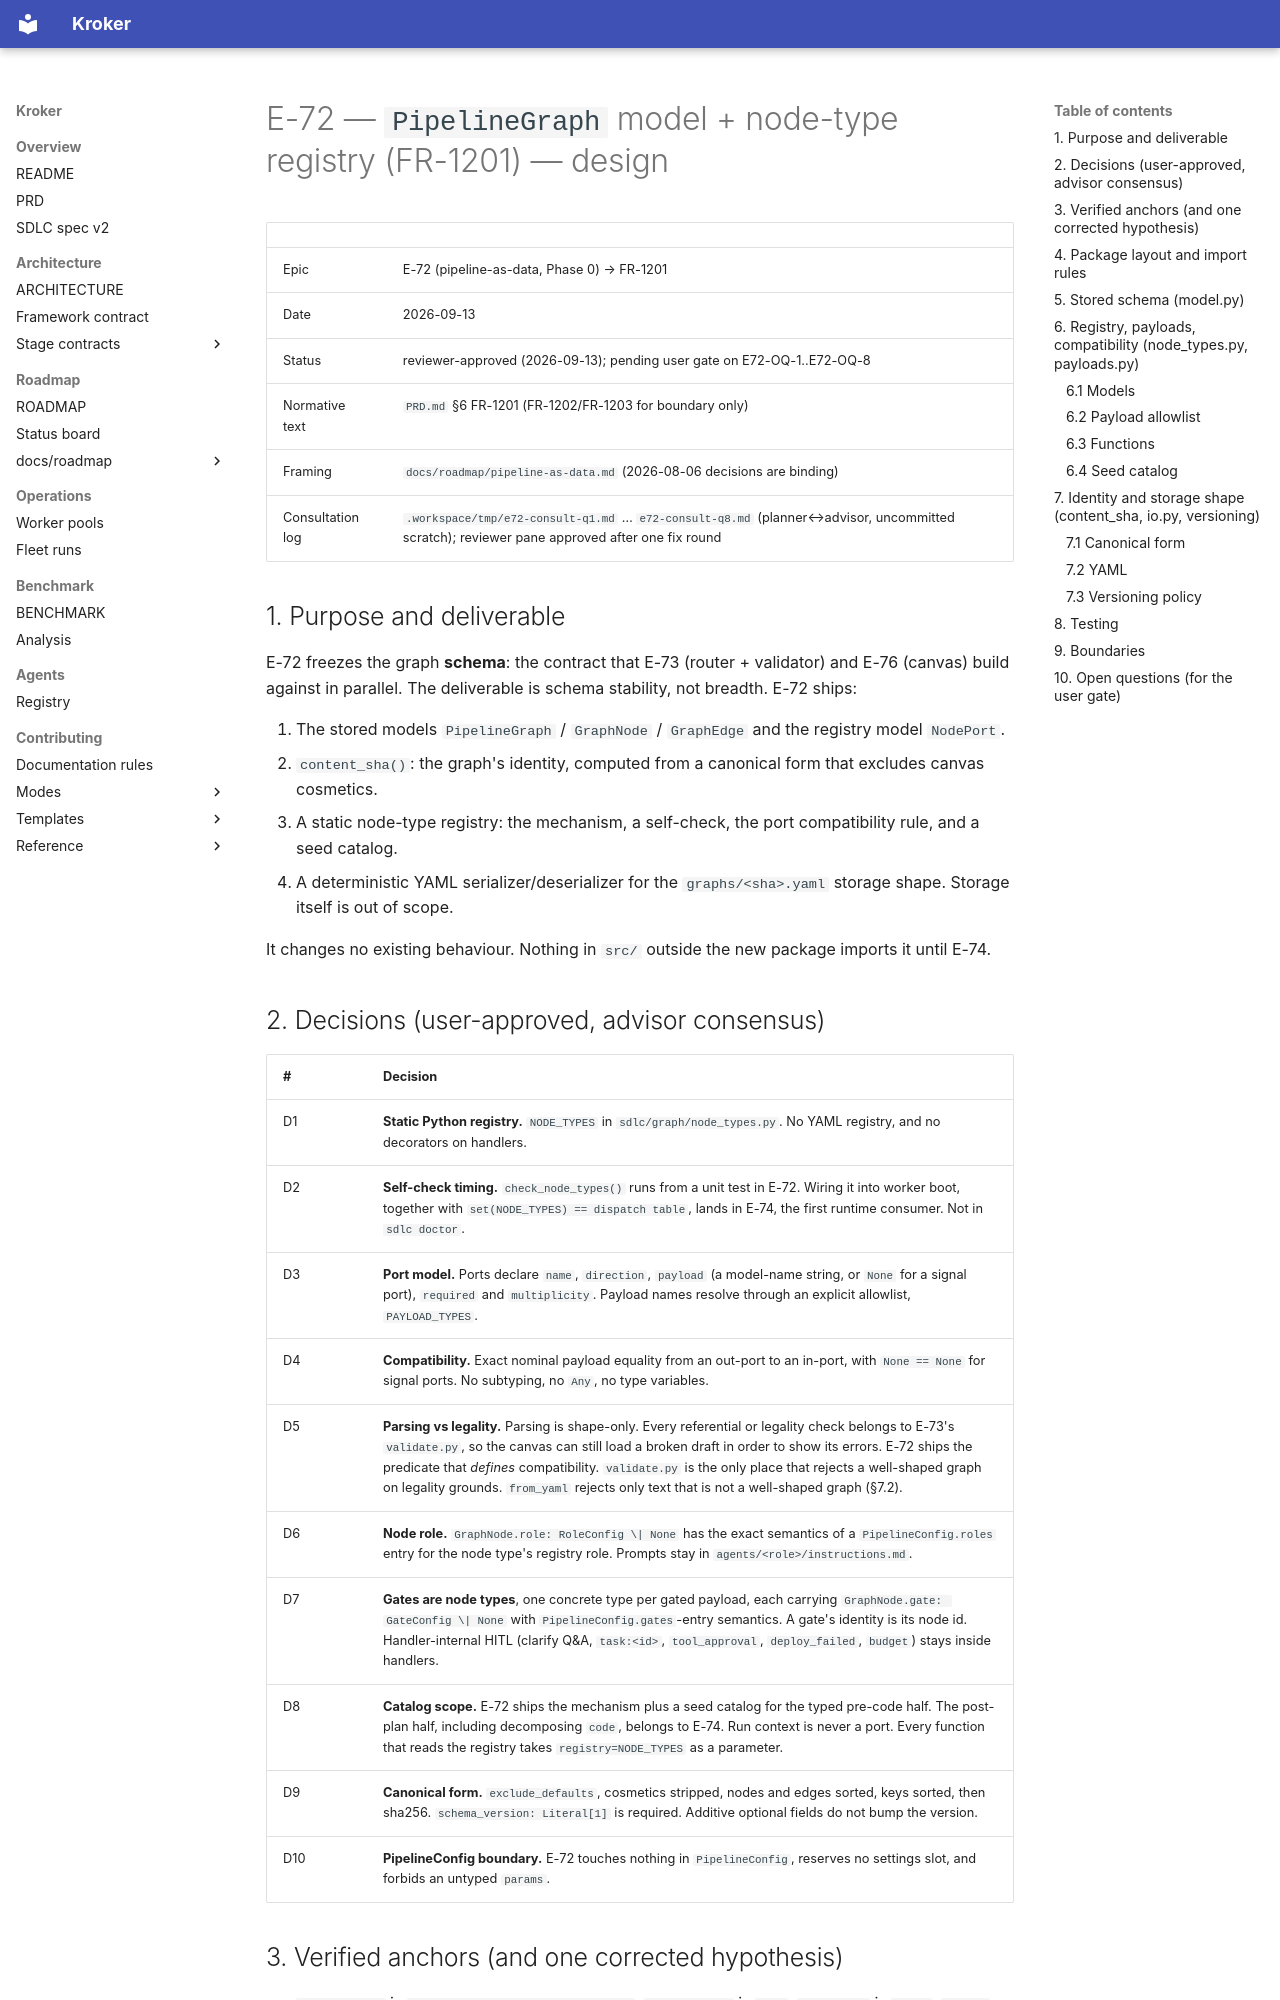

repository: Kit-Kroker/Kroker · page: superpowers/specs/2026-09-13-graph-model-node-registry-design/index.html · generator: mkdocs

# E-72 — `PipelineGraph` model + node-type registry (FR-1201) — design

| | |
|---|---|
| Epic | E-72 (pipeline-as-data, Phase 0) → FR-1201 |
| Date | 2026-09-13 |
| Status | reviewer-approved (2026-09-13); pending user gate on E72-OQ-1..E72-OQ-8 |
| Normative text | `PRD.md` §6 FR-1201 (FR-1202/FR-1203 for boundary only) |
| Framing | `docs/roadmap/pipeline-as-data.md` (2026-08-06 decisions are binding) |
| Consultation log | `.workspace/tmp/e72-consult-q1.md` … `e72-consult-q8.md` (planner↔advisor, uncommitted scratch); reviewer pane approved after one fix round |

## 1. Purpose and deliverable

E-72 freezes the graph **schema**: the contract that E-73 (router + validator)
and E-76 (canvas) build against in parallel. The deliverable is schema
stability, not breadth. E-72 ships:

1. The stored models `PipelineGraph` / `GraphNode` / `GraphEdge` and the
   registry model `NodePort`.
2. `content_sha()`: the graph's identity, computed from a canonical form that
   excludes canvas cosmetics.
3. A static node-type registry: the mechanism, a self-check, the port
   compatibility rule, and a seed catalog.
4. A deterministic YAML serializer/deserializer for the `graphs/<sha>.yaml`
   storage shape. Storage itself is out of scope.

It changes no existing behaviour. Nothing in `src/` outside the new package
imports it until E-74.

## 2. Decisions (user-approved, advisor consensus)

| # | Decision |
|---|---|
| D1 | **Static Python registry.** `NODE_TYPES` in `sdlc/graph/node_types.py`. No YAML registry, and no decorators on handlers. |
| D2 | **Self-check timing.** `check_node_types()` runs from a unit test in E-72. Wiring it into worker boot, together with `set(NODE_TYPES) == dispatch table`, lands in E-74, the first runtime consumer. Not in `sdlc doctor`. |
| D3 | **Port model.** Ports declare `name`, `direction`, `payload` (a model-name string, or `None` for a signal port), `required` and `multiplicity`. Payload names resolve through an explicit allowlist, `PAYLOAD_TYPES`. |
| D4 | **Compatibility.** Exact nominal payload equality from an out-port to an in-port, with `None == None` for signal ports. No subtyping, no `Any`, no type variables. |
| D5 | **Parsing vs legality.** Parsing is shape-only. Every referential or legality check belongs to E-73's `validate.py`, so the canvas can still load a broken draft in order to show its errors. E-72 ships the predicate that *defines* compatibility. `validate.py` is the only place that rejects a well-shaped graph on legality grounds. `from_yaml` rejects only text that is not a well-shaped graph (§7.2). |
| D6 | **Node role.** `GraphNode.role: RoleConfig \| None` has the exact semantics of a `PipelineConfig.roles` entry for the node type's registry role. Prompts stay in `agents/<role>/instructions.md`. |
| D7 | **Gates are node types**, one concrete type per gated payload, each carrying `GraphNode.gate: GateConfig \| None` with `PipelineConfig.gates`-entry semantics. A gate's identity is its node id. Handler-internal HITL (clarify Q&A, `task:<id>`, `tool_approval`, `deploy_failed`, `budget`) stays inside handlers. |
| D8 | **Catalog scope.** E-72 ships the mechanism plus a seed catalog for the typed pre-code half. The post-plan half, including decomposing `code`, belongs to E-74. Run context is never a port. Every function that reads the registry takes `registry=NODE_TYPES` as a parameter. |
| D9 | **Canonical form.** `exclude_defaults`, cosmetics stripped, nodes and edges sorted, keys sorted, then sha256. `schema_version: Literal[1]` is required. Additive optional fields do not bump the version. |
| D10 | **PipelineConfig boundary.** E-72 touches nothing in `PipelineConfig`, reserves no settings slot, and forbids an untyped `params`. |
